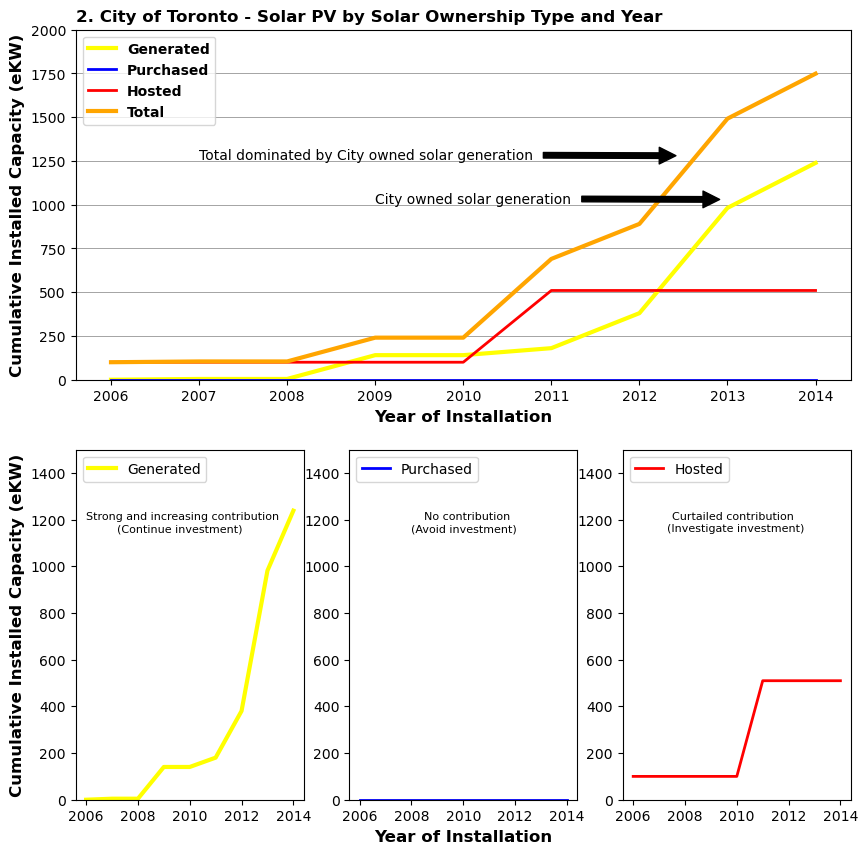

Values plotted in this chart, from the file beside it:
Install Year, Generated, Purchased, Hosted, Total
(Year), (eKW), (eKW), (eKW), (eKW)
2006, 0, 0, 100, 100
2007, 4.4, 0, 100, 104.4
2008, 4.4, 0, 100, 104.4
2009, 140.4, 0, 100, 240.4
2010, 140.4, 0, 100, 240.4
2011, 180.4, 0, 510, 690.4
2012, 380.4, 0, 510, 890.4
2013, 981.8, 0, 510, 1492
2014, 1239, 0, 510, 1749
